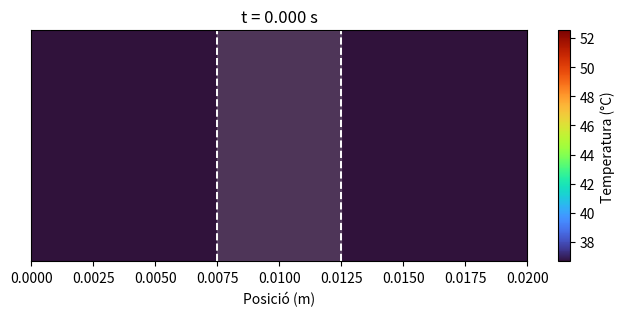

This chart was generated by the following Python code:

import numpy as np
import matplotlib.pyplot as plt
import math
from matplotlib.animation import FuncAnimation


K=0.56
c_v=3686
ro=1081
V=40
sigma=0.472
l_0=0.02
t_0=(l_0**2)*c_v*ro/(K)
T_0=t_0*sigma*V**2/(2*c_v*ro*0.02**2)

N_v = 100        # mida del vector (la matriu �s 100x100)
Tc = 36.5  
Tc_norm=Tc/T_0

DeltaX=(0.02/100)/l_0
DeltaT = 0.25*DeltaX**2
alpha = DeltaT/(DeltaX)**2

#CAS 1

c = np.zeros(N_v-1) #construeixo el vector b
# j = 1 i j = N-2 en Python (posicions especials)
c[0]  = DeltaT + alpha * Tc_norm      # j = 1
c[-1]  =   DeltaT + alpha * Tc_norm     # j = N-1 Aqu� s� que puc dir que acaba en N_v-1 perqu� he dit que N_v �s 100

  # j = 2 fins a N-2  -> Python: 1 fins a N-2 no inclou el últim
c[1:-1] = DeltaT
    #Ax=b

diagonal   = (1 - 2*alpha) * np.ones(N_v-1) #diagonal -> np.ones ens construeix un vector de dimensi� N_v amb tot 1
adalt  = (alpha) * np.ones(N_v - 2) #�diagonal' de dalt i abaix
abaix = (alpha) * np.ones(N_v - 2)

B = np.diag(diagonal) + np.diag(adalt, 1) + np.diag(abaix, -1) #construïm A

d=np.ones(N_v-1)*Tc_norm
temps = []
for i in range(0,int(0.025/DeltaT)):
    # Soluci� del sistema
    T=B@d + c
    temps.append(T)
    d=T

punts=np.linspace(0,0.02,99)

temps = np.array(temps)
t=0.025


#ANIMACIÓ

# DeltaT = 0.5*DeltaX**2
# alpha = DeltaT/(DeltaX)**2
fig2, ax2 = plt.subplots(figsize=(8, 3))

all_vals = temps * T_0
vmin = np.percentile(all_vals, 1)
vmax = np.percentile(all_vals, 99)

data0 = all_vals[0][np.newaxis, :]

img = ax2.imshow(
    data0,
    extent=[0, 0.02, 0, 1],
    aspect='auto',
    origin='lower',
    cmap='turbo',
    vmin=vmin,
    vmax=vmax
)

cbar = plt.colorbar(img, ax=ax2, label='Temperatura (°C)')
ax2.set_xlabel('Posició (m)')
ax2.set_yticks([])
x_center = 0.01
half = 0.005 / 2
x_left = x_center - half       # 0.0075
x_right = x_center + half      # 0.0125

# Línies discontínues
ax2.axvline(x=x_left, color='white', linestyle='--', linewidth=1.4)
ax2.axvline(x=x_right, color='white', linestyle='--', linewidth=1.4)

ax2.axvspan(x_left, x_right, color='white', alpha=0.15)  

ax2.set_title('t = 0.000 s')

# Funció d'actualització
def update_heat(frame):
    data = all_vals[frame][np.newaxis, :]
    img.set_data(data)
    t_real = frame * DeltaT
    ax2.set_title(f't = {t_real:.3f} s')
    return img,
frames_to_show = range(0, len(temps), 8)
ani2 = FuncAnimation(
    fig2,
    update_heat,
    frames=frames_to_show,
    interval=1,   # més ràpid
    blit=False
)

plt.show()